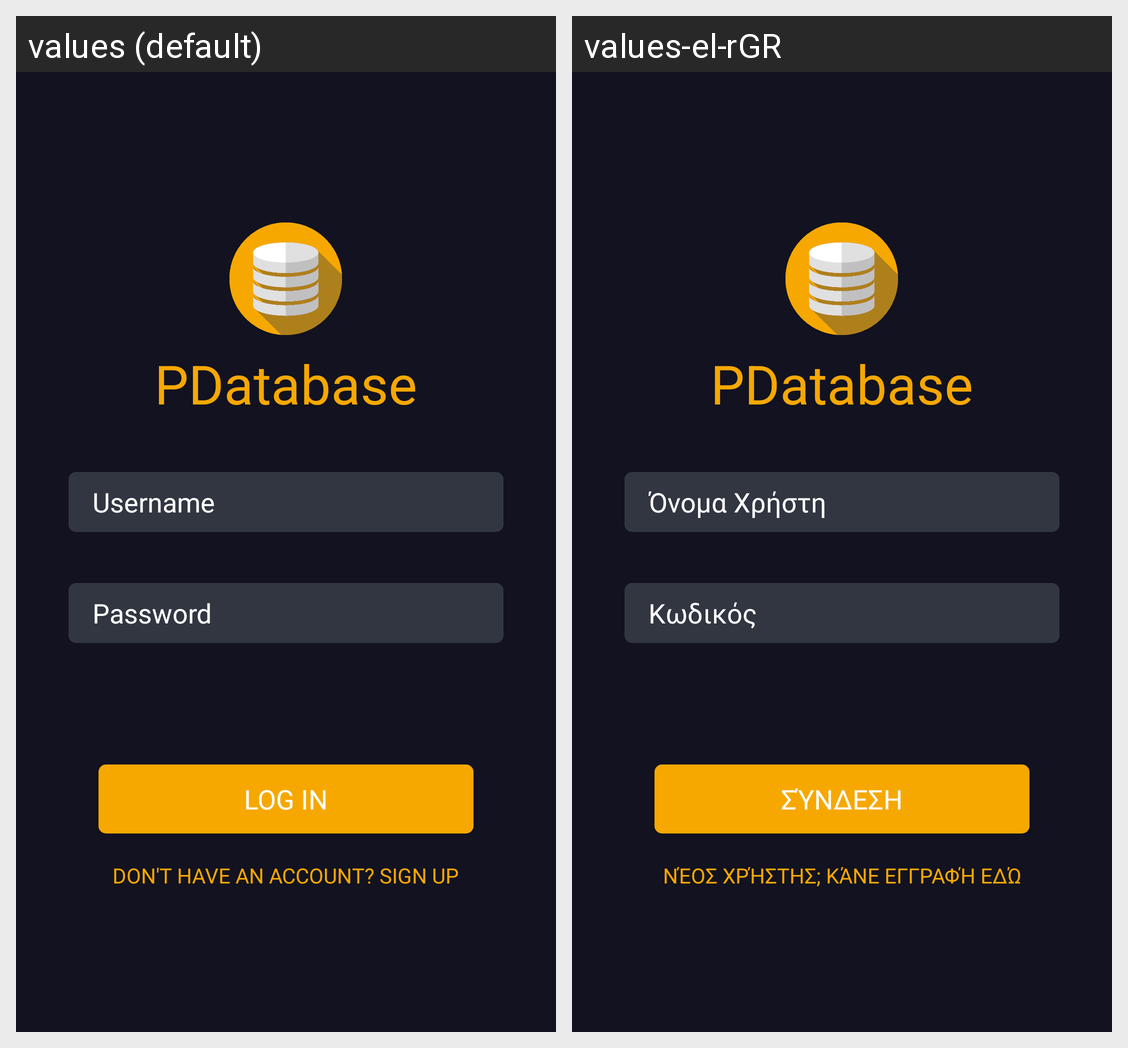

Locale-by-locale string values for the Android screen shown in this grid:
Android screen res/layout/activity_login.xml rendered under 2 locales, left to right: values (default), values-el-rGR. Device: Nexus 5 (rendered at 1080×1920; each locale shown at half size, 540×960, under a caption strip naming it); theme Theme.AppCompat.NoActionBar.
Strings drawn on this screen, with the default value and each locale's value (text and hints the layout hard-codes, and strings that could not be matched under every locale, appear in the picture but are not listed):

pdatabase
  values: PDatabase
  values-el-rGR: PDatabase  [not translated; the default value is used]

username
  values: Username
  values-el-rGR: Όνομα Χρήστη

password
  values: Password
  values-el-rGR: Κωδικός

log_in
  values: Log In
  values-el-rGR: Σύνδεση

don_t_have_an_account_sign_up
  values: Don't have an account? Sign Up
  values-el-rGR: Νέος χρήστης; Κάνε Εγγραφή εδώ
